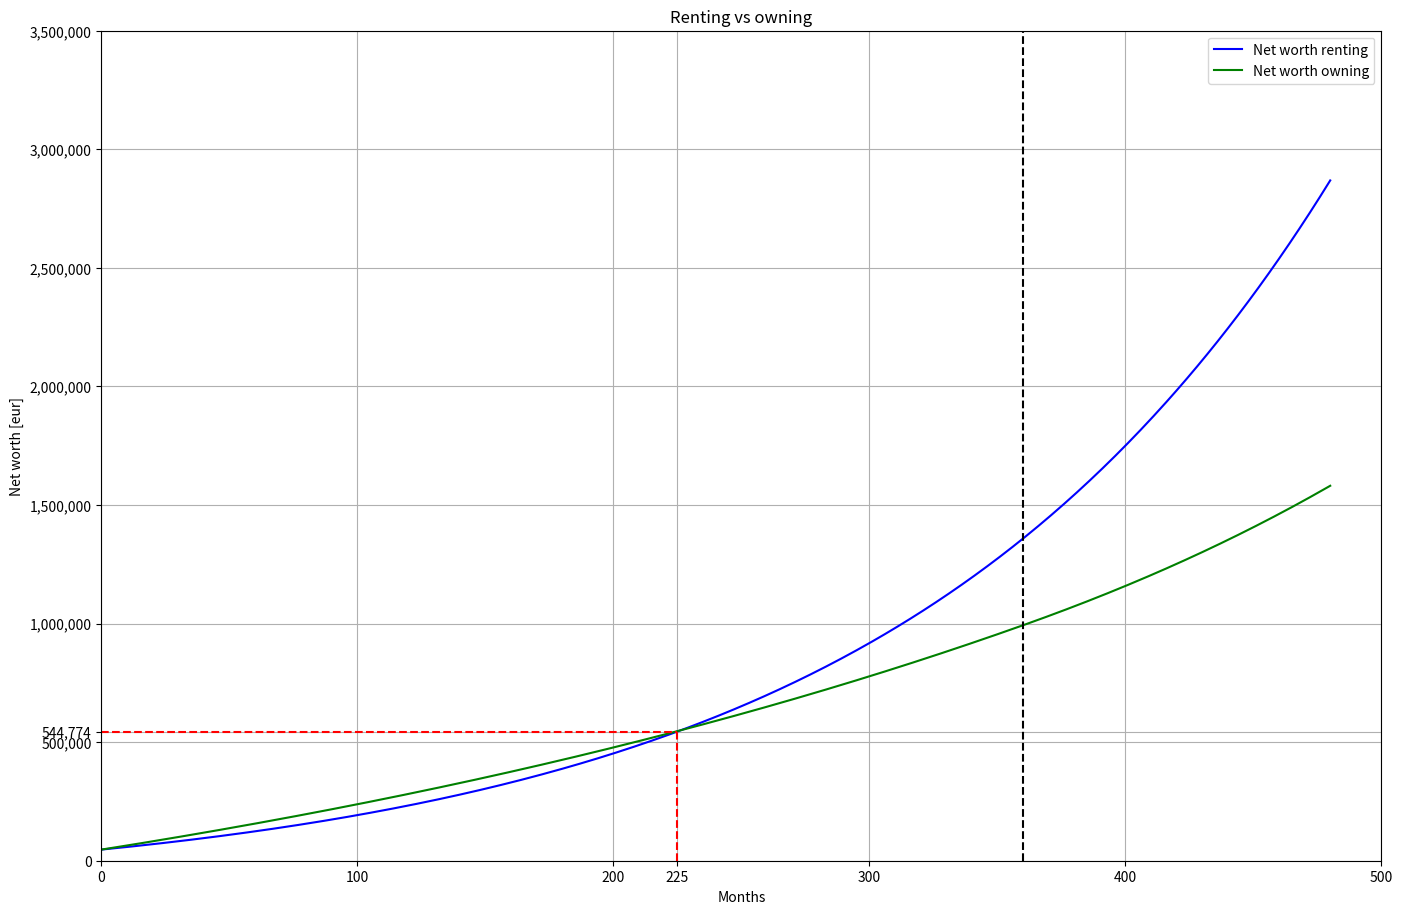

The matplotlib source for this figure: (Note: this script raises an exception after producing the figure.)
import pandas as pd
import math
import numpy as np
import seaborn as sns
import matplotlib.pyplot as plt
import matplotlib.ticker as mticker

INTEREST_RATE = 0.02461+0.005
HOUSE_COST = 469400
RENT = 1290
MAINTENANCE = 320.35
DOWN_PAYMENT = 0.1
HOUSE_APPRECIATION = 0.025
STOCKS_RETURNS = 0.07
LOAN_DURATION = 30
YEARS_TO_SIMULATE = LOAN_DURATION+10

def calc_mortgage_payment(size: float, duration: float, interest_rate: float) -> float:
   """
   :param size : loan size
   :param duration : loan duration in years
   :param interest_rate : interest rate as fraction
   :return: monthly payment
   """
   P = (interest_rate * duration) / (1 - math.exp(-interest_rate*duration))
   base_payment = size/(duration*12)
   return P*base_payment

def calc_principal_left(duration: float, interest_rate: float, payments_done: int) -> float:
    """
    :param duration: loan duration in years
    :param interest_rate: interest rate as fraction
    :param payments_done: number of payments done
    :return: proportion of owed principal (does not count downpayment)
    """
    return (1 - math.exp(-interest_rate*(duration - payments_done/12)))/(1 - math.exp(-interest_rate*duration))

def simulate_returns(
        interest_rate: float,
        house_cost: float,
        rent: float,
        maintenance: float,
        down_payment: float,
        house_appreciation: float,
        stock_returns: float,
        loan_duration: float,
        years_to_simulate: float,
) -> pd.DataFrame:
    output_df = pd.DataFrame(columns=["investments", "house_net", "house_price", "loan_left", "investments_owning"], index=list(range(int(years_to_simulate)*12 + 1)))
    output_df = output_df.astype(float)
    output_df = output_df.fillna(0.0)
    initial_capital = house_cost*down_payment
    monthly_payment = calc_mortgage_payment(house_cost-initial_capital, loan_duration, interest_rate)
    total_ownership_expences = monthly_payment + maintenance
    monthly_investments = total_ownership_expences - rent

    output_df.at[0, "investments"] = initial_capital
    output_df.at[0, "house_price"] = house_cost
    output_df.at[0, "house_net"] = initial_capital
    output_df.at[0, "loan_left"] = house_cost-initial_capital
    for i in range(1, int(loan_duration)*12+1):
        output_df.at[i, "investments"] = output_df.at[i-1, "investments"]*(1+stock_returns/12) + monthly_investments
        output_df.at[i, "house_price"] = output_df.at[i-1, "house_price"]*(1+house_appreciation/12)
        output_df.at[i, "loan_left"] = (house_cost-initial_capital)*calc_principal_left(loan_duration, interest_rate, i)
        output_df.at[i, "house_net"] = output_df.at[i, "house_price"] - output_df.at[i, "loan_left"]



    for i in range(int(loan_duration)*12+1, int(years_to_simulate)*12+1):
        output_df.at[i, "investments"] = output_df.at[i-1, "investments"]*(1+stock_returns/12) + monthly_investments
        output_df.at[i, "house_price"] = output_df.at[i-1, "house_price"]*(1+house_appreciation/12)
        output_df.at[i, "investments_owning"] = output_df.at[i-1, "investments_owning"]*(1+stock_returns/12) + monthly_payment
        output_df.at[i, "house_net"] = output_df.at[i, "house_price"] + output_df.at[i, "investments_owning"]

    return output_df


def plot_result(output_df: pd.DataFrame) -> None:
    output_df["diff"] = np.abs(output_df["investments"] - output_df["house_net"])
    month_at_equal = output_df[1:]["diff"].argmin()
    equal_net_worth = output_df.at[month_at_equal, "investments"]

    plot_df = output_df[["investments", "house_net"]].rename(columns={"investments": "Net worth renting", "house_net": "Net worth owning"})
    plt.figure(figsize=(16,10))
    sns.lineplot(plot_df["Net worth renting"], color="blue", label="Net worth renting")
    sns.lineplot(plot_df["Net worth owning"], color="green", label="Net worth owning")
    plt.plot()
    plt.vlines(x=month_at_equal, ymax=equal_net_worth, ymin=0, linestyles="dashed", colors="red")
    plt.hlines(y=equal_net_worth, xmax=month_at_equal, xmin=0, linestyles="dashed", colors="red")
    plt.axvline(x=LOAN_DURATION*12, color="black", linestyle="dashed")
    plt.xticks(list(plt.xticks()[0]) + [month_at_equal])
    plt.yticks(list(plt.yticks()[0]) + [equal_net_worth])
    plt.xlabel("Months")
    plt.ylabel("Net worth [eur]")
    plt.title("Renting vs owning")
    plt.grid()
    plt.subplots_adjust(bottom=0.05, left=0.10)
    ax = plt.gca()
    plt.xlim((0, YEARS_TO_SIMULATE*12+20))
    ax.set_ylim(bottom=0)
    ax.yaxis.set_major_formatter(mticker.FuncFormatter(lambda x, _ : f"{x:,.0f}"))

    plt.savefig("/Users/<user>/Documents/calculator.png")

def main():

    output_df = simulate_returns(
        INTEREST_RATE,
        HOUSE_COST,
        RENT,
        MAINTENANCE,
        DOWN_PAYMENT,
        HOUSE_APPRECIATION,
        STOCKS_RETURNS,
        LOAN_DURATION,
        YEARS_TO_SIMULATE
    )
    plot_result(output_df)

if __name__ == "__main__":
    main()